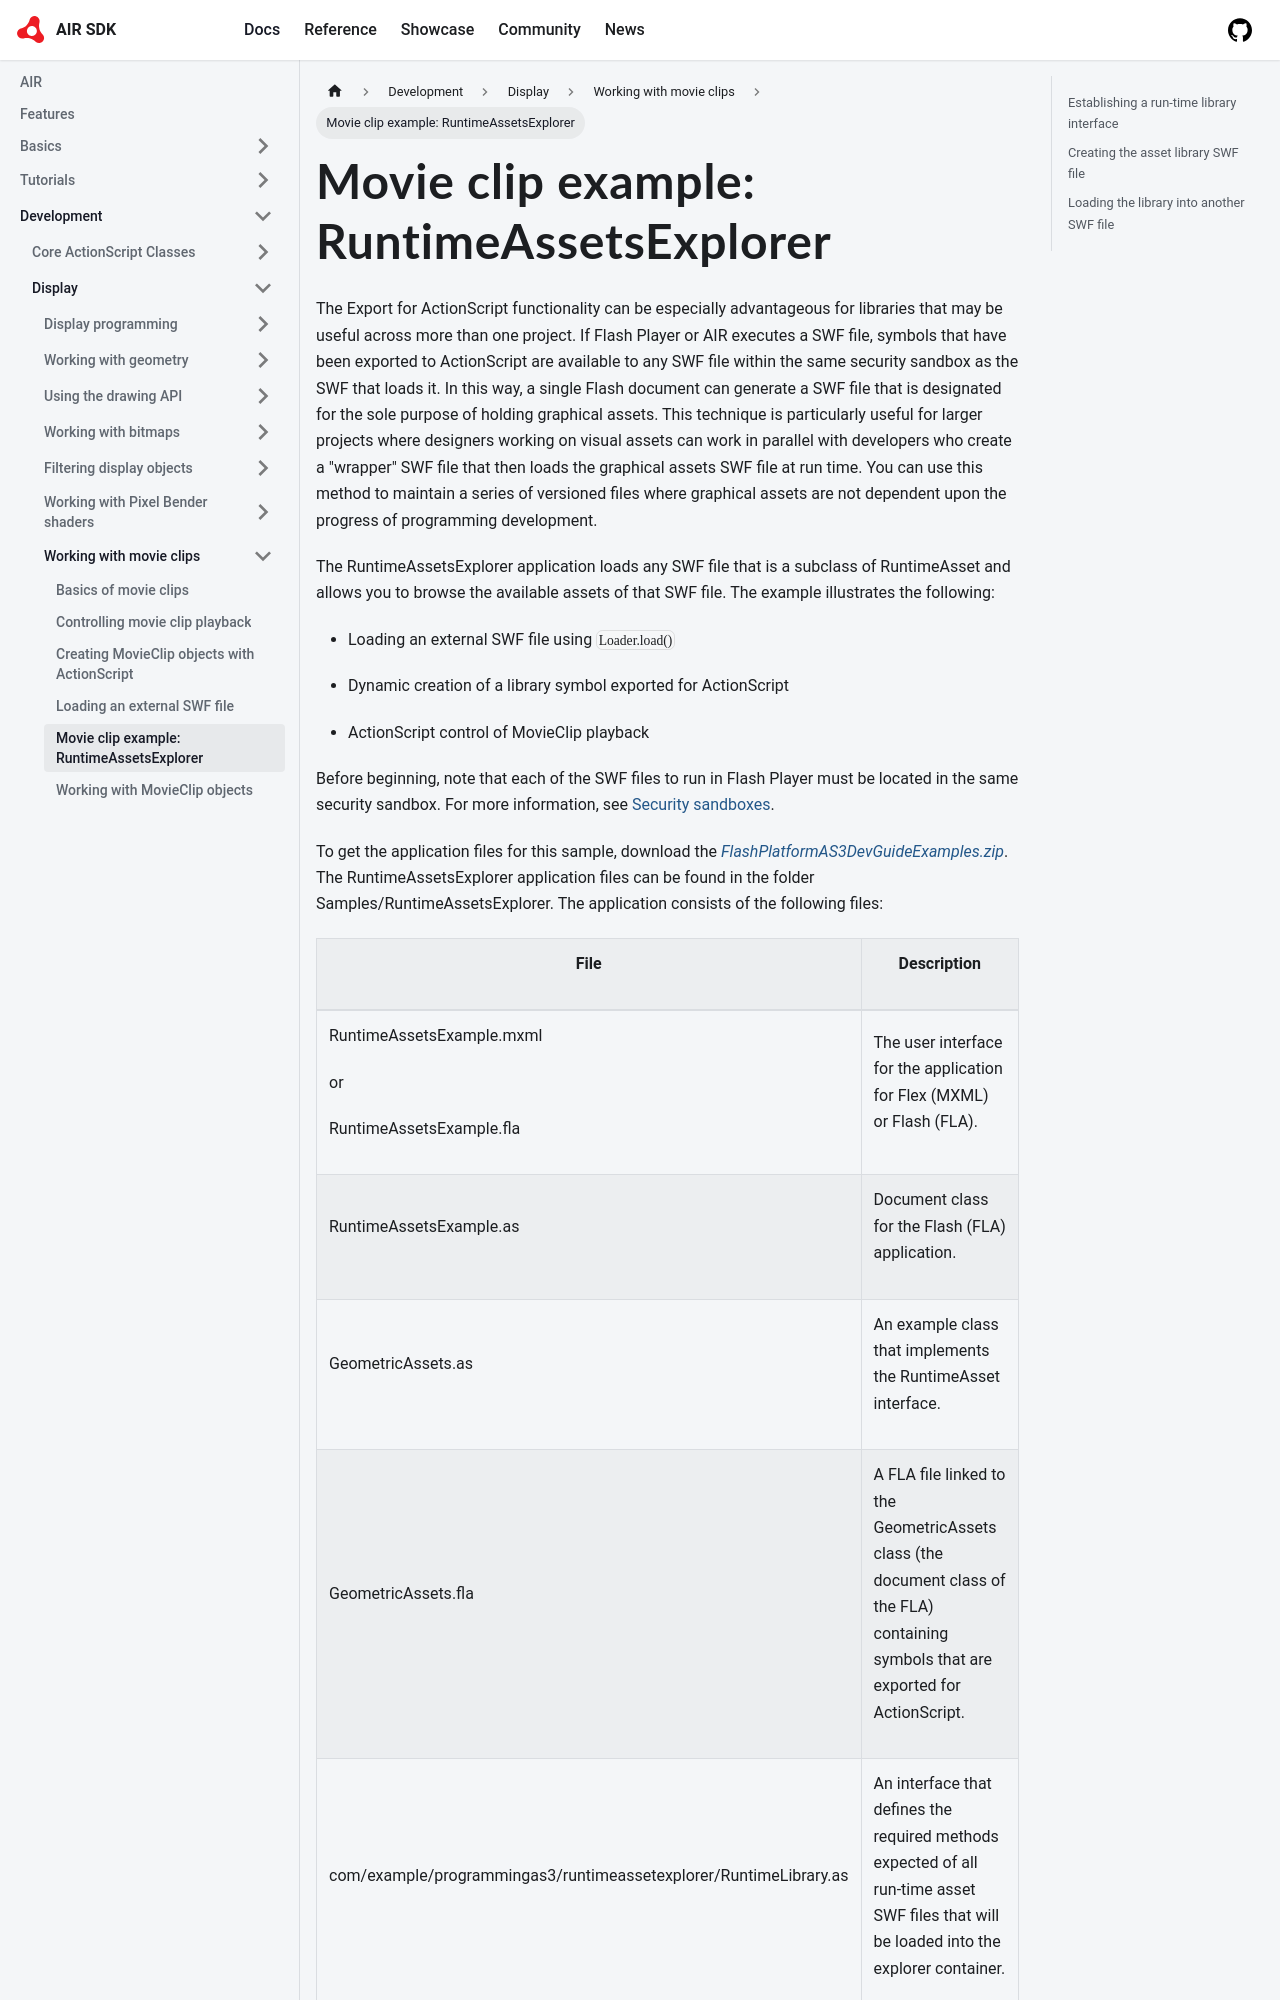

repository: airsdk/airsdk.dev · page: docs/development/display/working-with-movie-clips/movie-clip-example-runtime-assets-explorer.html · generator: docusaurus

# Movie clip example: RuntimeAssetsExplorer

The Export for ActionScript functionality can be especially advantageous for
libraries that may be useful across more than one project. If Flash Player or
AIR executes a SWF file, symbols that have been exported to ActionScript are
available to any SWF file within the same security sandbox as the SWF that loads
it. In this way, a single Flash document can generate a SWF file that is
designated for the sole purpose of holding graphical assets. This technique is
particularly useful for larger projects where designers working on visual assets
can work in parallel with developers who create a "wrapper" SWF file that then
loads the graphical assets SWF file at run time. You can use this method to
maintain a series of versioned files where graphical assets are not dependent
upon the progress of programming development.

The RuntimeAssetsExplorer application loads any SWF file that is a subclass of
RuntimeAsset and allows you to browse the available assets of that SWF file. The
example illustrates the following:

- Loading an external SWF file using `Loader.load()`

- Dynamic creation of a library symbol exported for ActionScript

- ActionScript control of MovieClip playback

Before beginning, note that each of the SWF files to run in Flash Player must be
located in the same security sandbox. For more information, see
[Security sandboxes](../../security/security-sandboxes.md).

To get the application files for this sample, download the
[_FlashPlatformAS3DevGuideExamples.zip_](https://github.com/joshtynjala/flash-platform-as3-dev-guide-examples/releases/tag/original).
The RuntimeAssetsExplorer application files can be found in the folder
Samples/RuntimeAssetsExplorer. The application consists of the following files:
